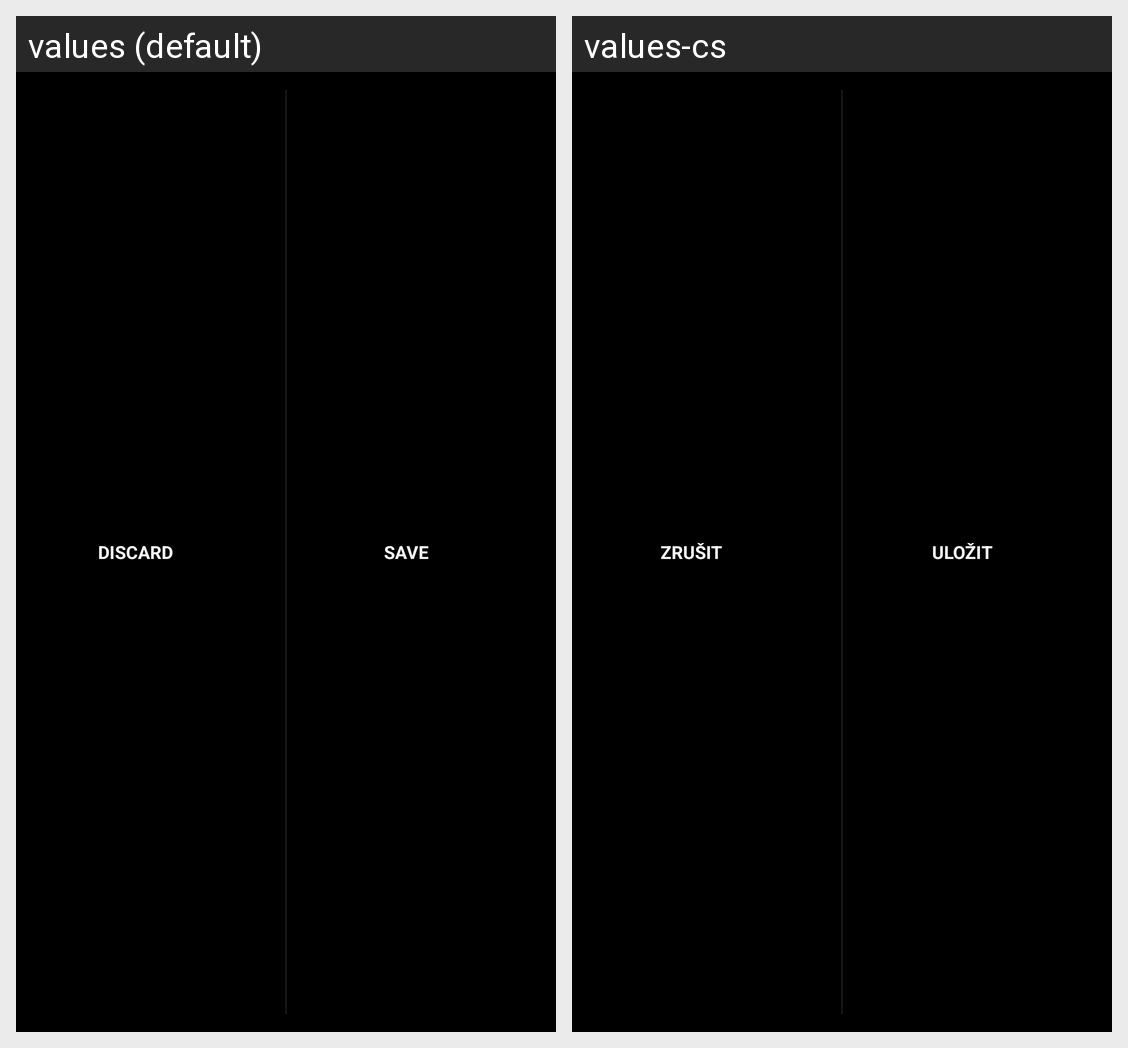

For this localized Android screen grid, give each drawn string resource with its value in every locale shown.
Android screen res/layout/actionbar_save_cancel.xml rendered under 2 locales, left to right: values (default), values-cs. Device: Nexus 5 (rendered at 1080×1920; each locale shown at half size, 540×960, under a caption strip naming it); theme android:Theme.Holo.
Strings drawn on this screen, with the default value and each locale's value (text and hints the layout hard-codes, and strings that could not be matched under every locale, appear in the picture but are not listed):

menu_discard
  values: Discard
  values-cs: Zrušit

menu_save
  values: Save
  values-cs: Uložit
